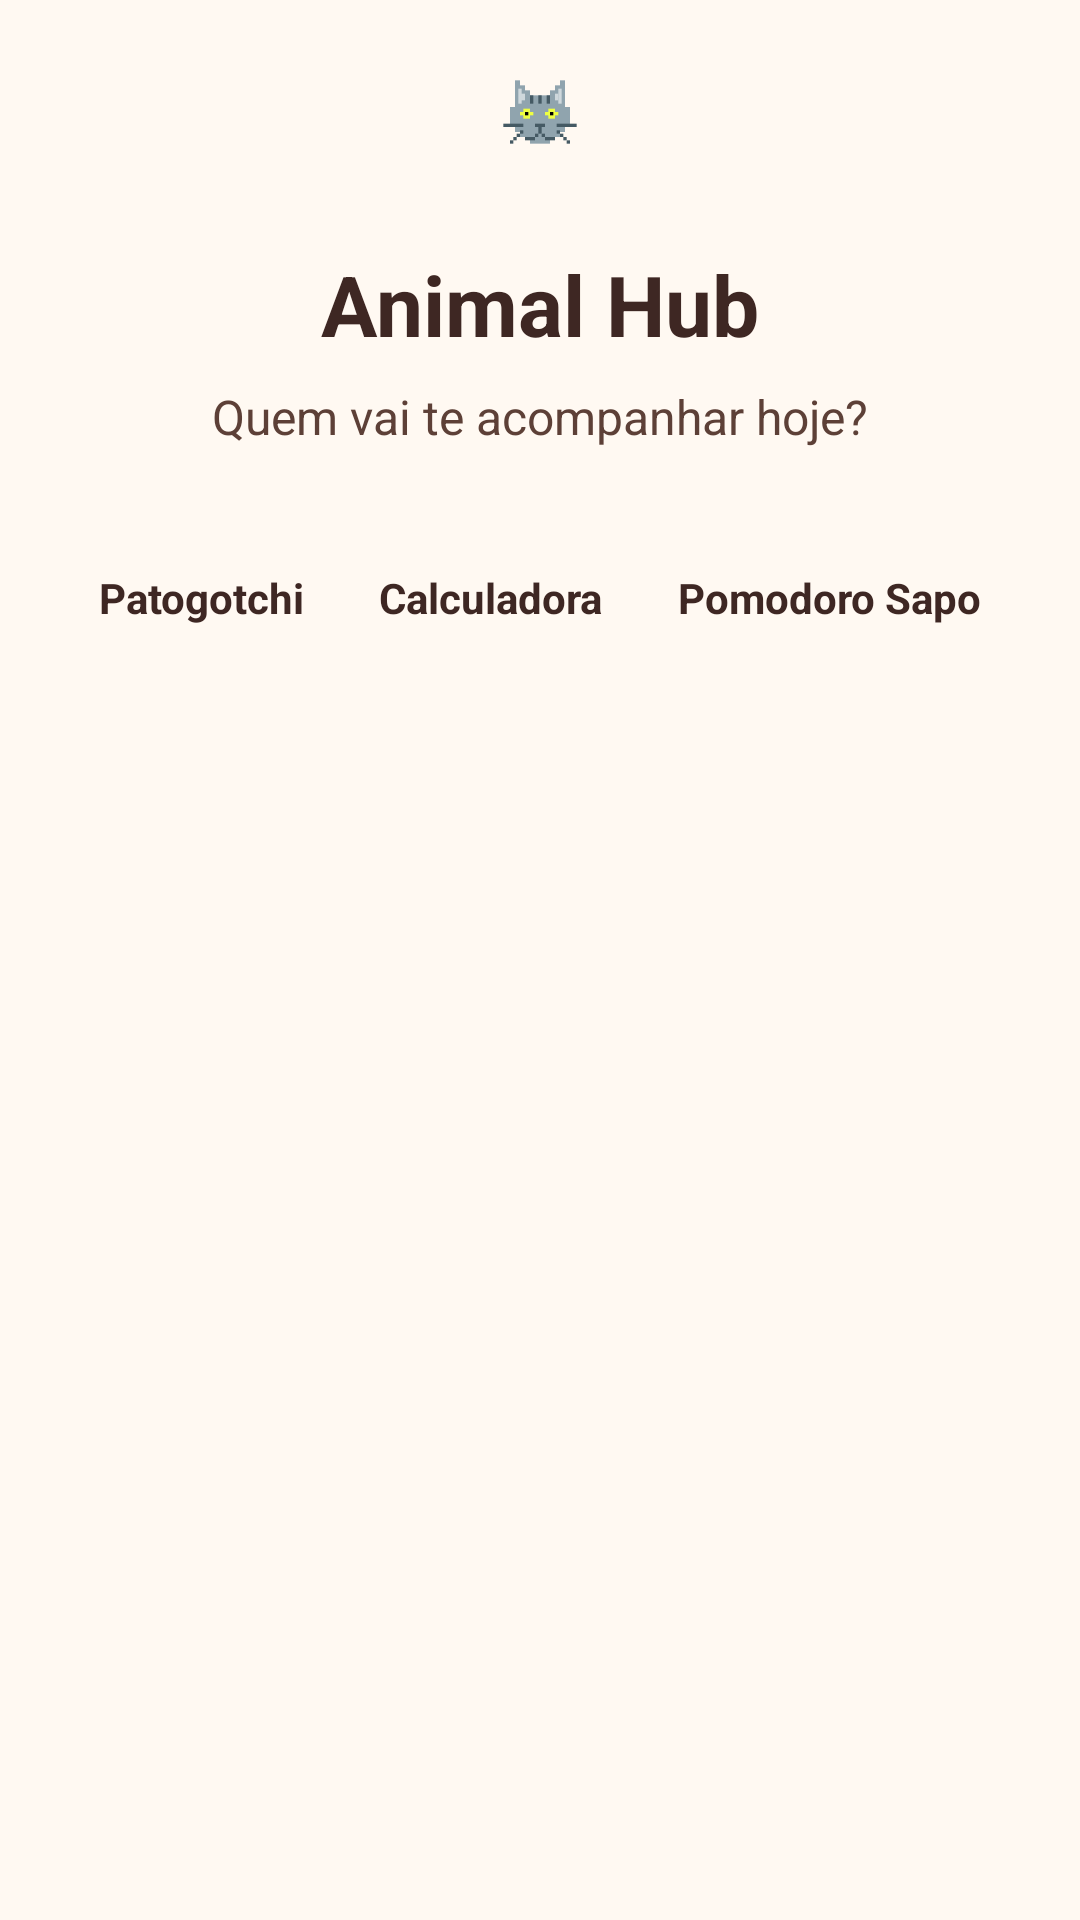

The Android layout XML behind this screen, and the referenced resources:
<!-- AndroidManifest.xml: application theme Theme.MobileHub -->
<!-- res/layout/activity_main.xml -->
<?xml version="1.0" encoding="utf-8"?>
<ScrollView xmlns:android="http://schemas.android.com/apk/res/android"
    xmlns:app="http://schemas.android.com/apk/res-auto"
    android:layout_width="match_parent"
    android:layout_height="match_parent"
    android:background="@color/bg_hub_light"
    android:fillViewport="true">

    <androidx.constraintlayout.widget.ConstraintLayout
        android:layout_width="match_parent"
        android:layout_height="wrap_content"
        android:padding="@dimen/hub_padding">

        <include
            android:id="@+id/btnTema"
            layout="@layout/layout_theme_toggle"
            android:layout_width="wrap_content"
            android:layout_height="wrap_content"
            app:layout_constraintTop_toTopOf="parent"
            app:layout_constraintStart_toStartOf="parent"
            app:layout_constraintEnd_toEndOf="parent" />

        <TextView
            android:id="@+id/tvTitle"
            android:layout_width="wrap_content"
            android:layout_height="wrap_content"
            android:text="@string/hub_title"
            android:textSize="@dimen/hub_title_size"
            android:textColor="@color/text_hub_title"
            android:textStyle="bold"
            android:layout_marginTop="@dimen/large_dp"
            app:layout_constraintTop_toBottomOf="@id/btnTema"
            app:layout_constraintStart_toStartOf="parent"
            app:layout_constraintEnd_toEndOf="parent" />

        <TextView
            android:id="@+id/tvSubtitle"
            android:layout_width="wrap_content"
            android:layout_height="wrap_content"
            android:text="@string/hub_subtitle"
            android:textSize="@dimen/hub_subtitle_size"
            android:textColor="@color/text_hub_subtitle"
            android:layout_marginTop="@dimen/small_dp"
            app:layout_constraintTop_toBottomOf="@id/tvTitle"
            app:layout_constraintStart_toStartOf="parent"
            app:layout_constraintEnd_toEndOf="parent" />

        <androidx.constraintlayout.helper.widget.Flow
            android:layout_width="@dimen/zero_dp"
            android:layout_height="wrap_content"
            android:layout_marginTop="@dimen/large_dp"
            app:layout_constraintTop_toBottomOf="@id/tvSubtitle"
            app:layout_constraintStart_toStartOf="parent"
            app:layout_constraintEnd_toEndOf="parent"
            app:constraint_referenced_ids="card_pato,card_calculadora,card_pomodoro"
            app:flow_wrapMode="aligned"
            app:flow_horizontalGap="@dimen/normal_dp"
            app:flow_verticalGap="@dimen/normal_dp" />

        <LinearLayout
            android:id="@+id/card_pato"
            android:layout_width="wrap_content"
            android:layout_height="wrap_content"
            android:orientation="vertical"
            android:gravity="center"
            android:clickable="true"
            android:focusable="true"
            android:background="?android:attr/selectableItemBackgroundBorderless">

            <androidx.cardview.widget.CardView
                android:layout_width="@dimen/app_icon_size"
                android:layout_height="@dimen/app_icon_size"
                app:cardBackgroundColor="@color/card_pato"
                app:cardCornerRadius="@dimen/icon_corner_radius"
                app:cardElevation="@dimen/card_elevation">

                <ImageView
                    android:layout_width="match_parent"
                    android:layout_height="match_parent"
                    android:src="@drawable/preview_duck"
                    android:scaleType="centerCrop"
                    android:padding="0dp"
                    android:contentDescription="@string/app_pato"/>
            </androidx.cardview.widget.CardView>

            <TextView
                android:layout_width="wrap_content"
                android:layout_height="wrap_content"
                android:text="@string/app_pato"
                android:textColor="@color/text_hub_title"
                android:textSize="@dimen/icon_label_size"
                android:textStyle="bold"
                android:layout_marginTop="@dimen/small_dp"/>
        </LinearLayout>

        <LinearLayout
            android:id="@+id/card_calculadora"
            android:layout_width="wrap_content"
            android:layout_height="wrap_content"
            android:orientation="vertical"
            android:gravity="center"
            android:clickable="true"
            android:focusable="true"
            android:background="?android:attr/selectableItemBackgroundBorderless">

            <androidx.cardview.widget.CardView
                android:layout_width="@dimen/app_icon_size"
                android:layout_height="@dimen/app_icon_size"
                app:cardBackgroundColor="@color/card_gato"
                app:cardCornerRadius="@dimen/icon_corner_radius"
                app:cardElevation="@dimen/card_elevation">

                <ImageView
                    android:layout_width="match_parent"
                    android:layout_height="match_parent"
                    android:src="@drawable/preview_calculator"
                    android:scaleType="centerCrop"
                    android:padding="0dp"
                    android:contentDescription="@string/app_calc"/>
            </androidx.cardview.widget.CardView>

            <TextView
                android:layout_width="wrap_content"
                android:layout_height="wrap_content"
                android:text="@string/app_calc"
                android:textColor="@color/text_hub_title"
                android:textSize="@dimen/icon_label_size"
                android:textStyle="bold"
                android:layout_marginTop="@dimen/small_dp"/>
        </LinearLayout>

        <LinearLayout
            android:id="@+id/card_pomodoro"
            android:layout_width="wrap_content"
            android:layout_height="wrap_content"
            android:orientation="vertical"
            android:gravity="center"
            android:clickable="true"
            android:focusable="true"
            android:background="?android:attr/selectableItemBackgroundBorderless">

            <androidx.cardview.widget.CardView
                android:layout_width="@dimen/app_icon_size"
                android:layout_height="@dimen/app_icon_size"
                app:cardBackgroundColor="@color/card_sapo"
                app:cardCornerRadius="@dimen/icon_corner_radius"
                app:cardElevation="@dimen/card_elevation">

                <ImageView
                    android:layout_width="match_parent"
                    android:layout_height="match_parent"
                    android:src="@drawable/preview_frog"
                    android:scaleType="centerCrop"
                    android:padding="0dp"
                    android:contentDescription="@string/app_pomo"/>
            </androidx.cardview.widget.CardView>

            <TextView
                android:layout_width="wrap_content"
                android:layout_height="wrap_content"
                android:text="@string/app_pomo"
                android:textColor="@color/text_hub_title"
                android:textSize="@dimen/icon_label_size"
                android:textStyle="bold"
                android:layout_marginTop="@dimen/small_dp"/>
        </LinearLayout>

    </androidx.constraintlayout.widget.ConstraintLayout>
</ScrollView>
<!-- res/layout/layout_theme_toggle.xml (included above) -->
<?xml version="1.0" encoding="utf-8"?>
<ImageButton
    xmlns:android="http://schemas.android.com/apk/res/android"
    xmlns:app="http://schemas.android.com/apk/res-auto"
    android:id="@+id/btnTema"
    android:layout_width="56dp"
    android:layout_height="56dp"
    android:background="@android:color/transparent"
    android:src="@drawable/ic_night_switch"
    android:scaleType="fitCenter"
    android:layout_margin="16dp"
    app:layout_constraintTop_toTopOf="parent"
    app:layout_constraintStart_toStartOf="parent" />
<!-- resources referenced by this layout -->
<resources>
  <color name="bg_hub_light">#FFF9F2</color>
  <color name="card_gato">#E1BEE7</color>
  <color name="card_pato">#FFECB3</color>
  <color name="card_sapo">#C8E6C9</color>
  <color name="text_hub_subtitle">#5D4037</color>
  <color name="text_hub_title">#3E2723</color>
  <dimen name="card_elevation">4dp</dimen>
  <dimen name="hub_padding">24dp</dimen>
  <dimen name="hub_subtitle_size">16sp</dimen>
  <dimen name="hub_title_size">28sp</dimen>
  <dimen name="large_dp">32dp</dimen>
  <dimen name="normal_dp">16dp</dimen>
  <dimen name="small_dp">8dp</dimen>
  <dimen name="zero_dp">0dp</dimen>
  <!-- drawable ic_night_switch: png bitmap (drawable-night-nodpi, 2721 bytes) -->
  <!-- drawable preview_calculator: png bitmap (drawable-nodpi, 1514 bytes) -->
  <!-- drawable preview_duck: png bitmap (drawable-nodpi, 22011 bytes) -->
  <!-- drawable preview_frog: png bitmap (drawable-nodpi, 39888 bytes) -->
  <string name="app_calc">Calculadora</string>
  <string name="app_pato">Patogotchi</string>
  <string name="app_pomo">Pomodoro Sapo</string>
  <string name="hub_subtitle">Quem vai te acompanhar hoje?</string>
  <string name="hub_title">Animal Hub</string>
  <style name="Theme.MobileHub" parent="Base.Theme.MobileHub" />
  <style name="Base.Theme.MobileHub" parent="Theme.Material3.DayNight.NoActionBar">
          
          
      </style>
</resources>
